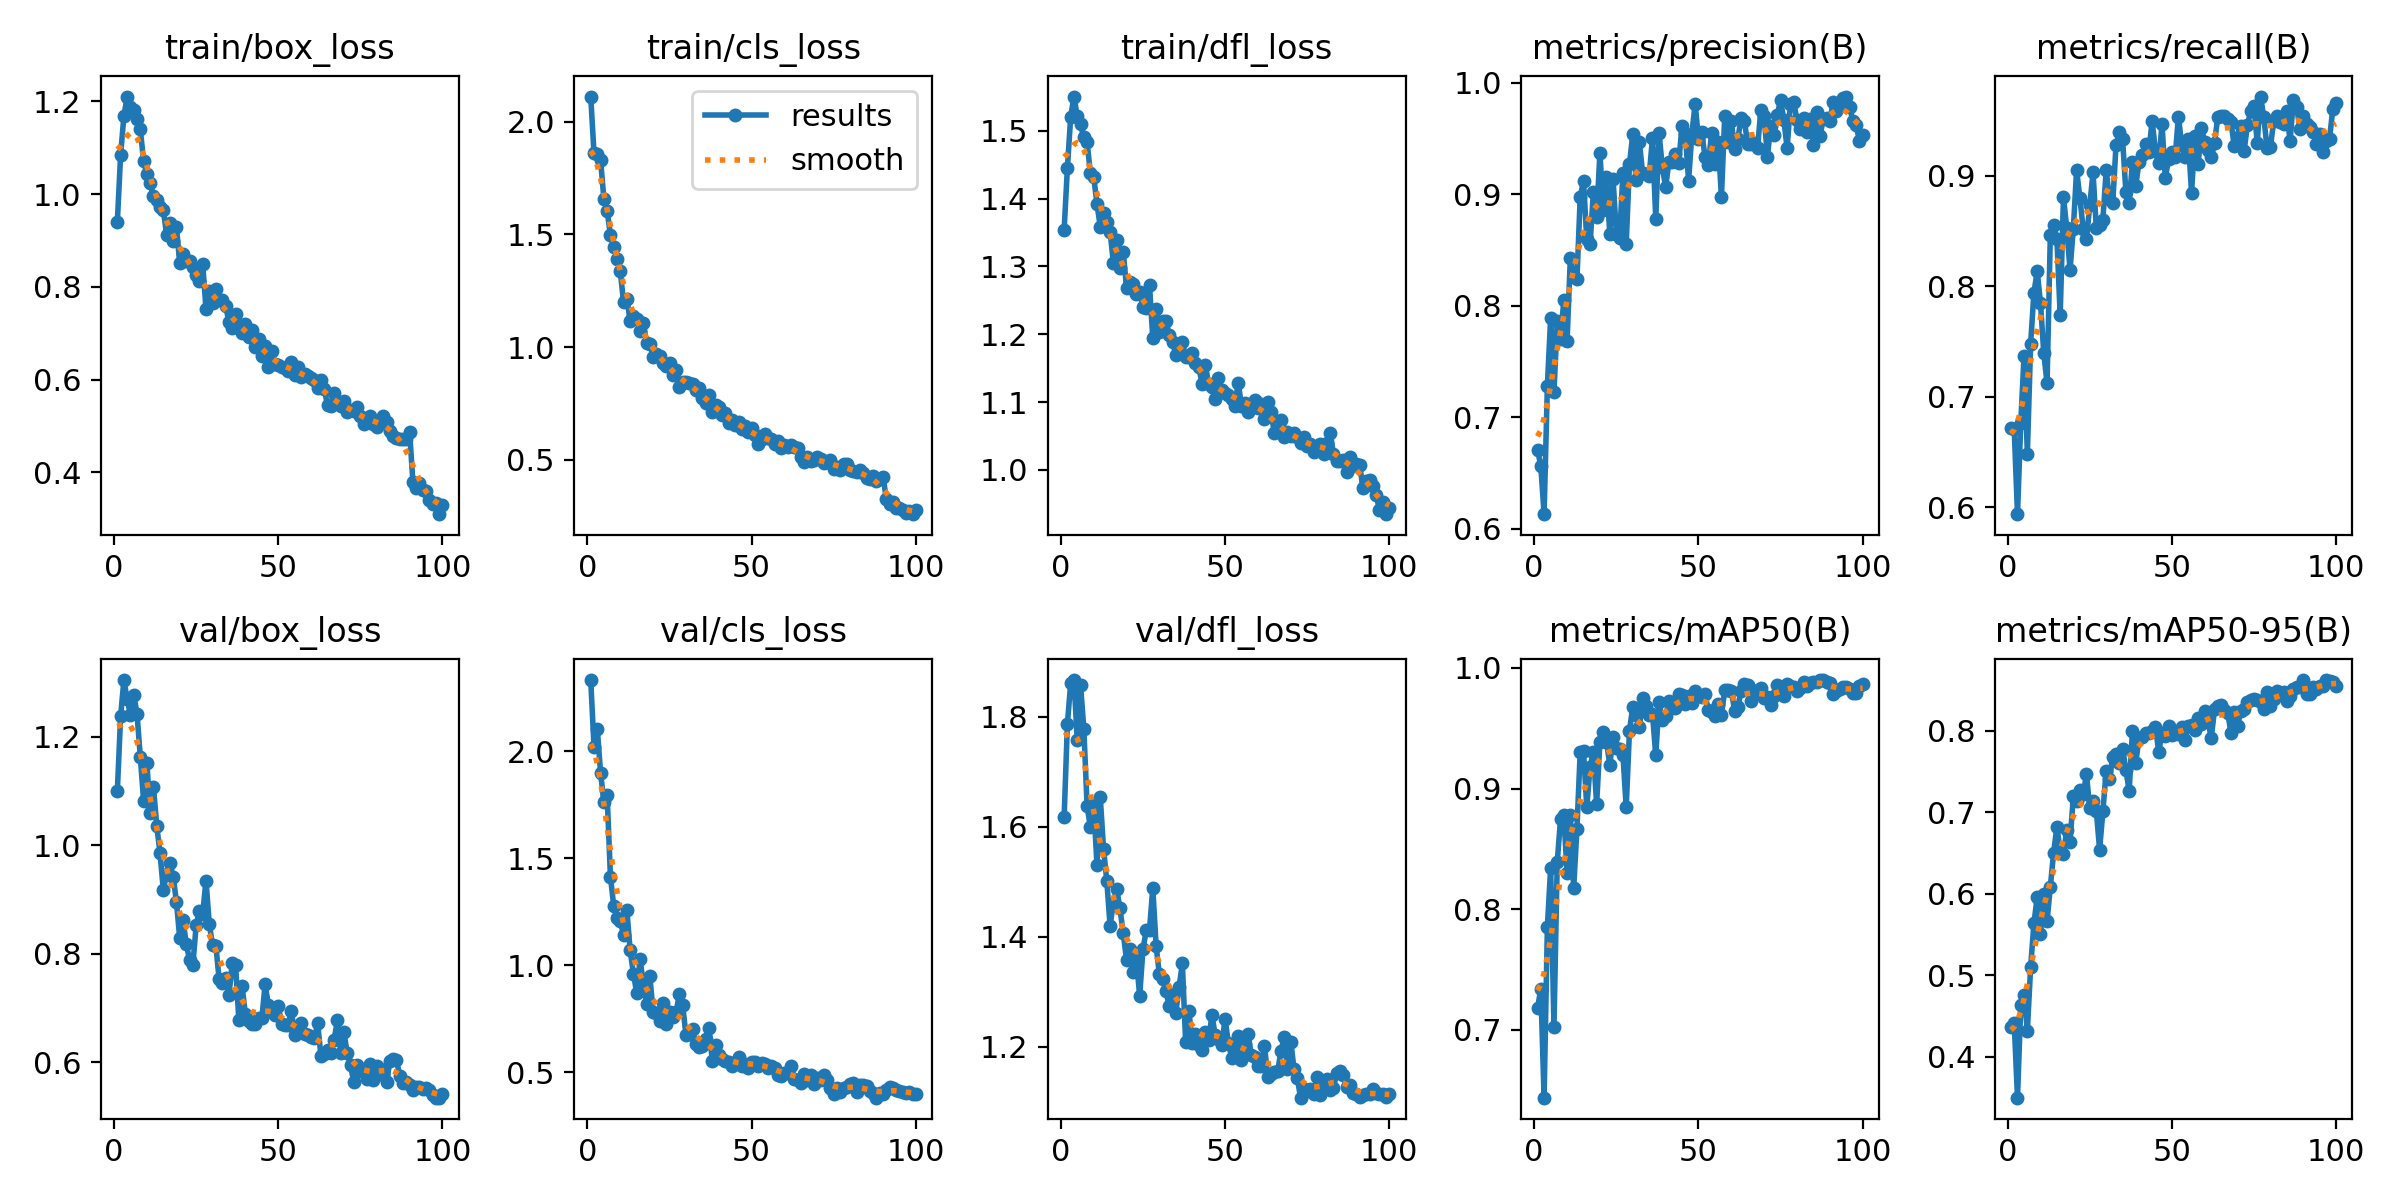

The file beside this chart, header and first rows:
epoch, train/box_loss, train/cls_loss, train/dfl_loss, metrics/precision(B), metrics/recall(B), metrics/mAP50(B), metrics/mAP50-95(B), val/box_loss, val/cls_loss, val/dfl_loss, lr/pg0, lr/pg1, lr/pg2
1, 0.9393, 2.112, 1.354, 0.6711, 0.6715, 0.7179, 0.4357, 1.1, 2.332, 1.617, 0.0005529, 0.0005529, 0.0005529
2, 1.085, 1.86, 1.446, 0.6563, 0.6707, 0.7337, 0.4412, 1.238, 2.021, 1.788, 0.001098, 0.001098, 0.001098
3, 1.169, 1.859, 1.521, 0.6132, 0.5937, 0.6437, 0.3495, 1.305, 2.104, 1.861, 0.001631, 0.001631, 0.001631
4, 1.21, 1.83, 1.551, 0.7286, 0.6767, 0.7853, 0.4628, 1.27, 1.899, 1.867, 0.001618, 0.001618, 0.001618
5, 1.189, 1.658, 1.521, 0.7894, 0.7373, 0.8344, 0.4762, 1.24, 1.763, 1.758, 0.001618, 0.001618, 0.001618
6, 1.181, 1.606, 1.51, 0.7224, 0.6482, 0.7021, 0.4316, 1.277, 1.793, 1.858, 0.001601, 0.001601, 0.001601
7, 1.161, 1.497, 1.49, 0.7862, 0.7477, 0.8389, 0.51, 1.243, 1.413, 1.778, 0.001584, 0.001584, 0.001584
8, 1.139, 1.445, 1.484, 0.7705, 0.7944, 0.8744, 0.5635, 1.163, 1.277, 1.637, 0.001568, 0.001568, 0.001568
9, 1.071, 1.393, 1.437, 0.8048, 0.8136, 0.878, 0.5961, 1.082, 1.218, 1.599, 0.001551, 0.001551, 0.001551
10, 1.043, 1.336, 1.433, 0.7685, 0.7848, 0.8302, 0.5501, 1.153, 1.204, 1.641, 0.001535, 0.001535, 0.001535
11, 1.024, 1.199, 1.393, 0.8433, 0.7398, 0.8783, 0.5991, 1.06, 1.141, 1.531, 0.001519, 0.001519, 0.001519
12, 0.9957, 1.216, 1.359, 0.8255, 0.7121, 0.8171, 0.5662, 1.108, 1.258, 1.654, 0.001502, 0.001502, 0.001502
13, 0.9877, 1.118, 1.379, 0.8236, 0.8467, 0.8667, 0.6085, 1.036, 1.068, 1.56, 0.001486, 0.001486, 0.001486
14, 0.9727, 1.138, 1.365, 0.8978, 0.8556, 0.9307, 0.6505, 0.9858, 0.9604, 1.501, 0.001469, 0.001469, 0.001469
15, 0.9661, 1.126, 1.351, 0.9119, 0.8433, 0.9313, 0.6819, 0.9177, 0.869, 1.42, 0.001453, 0.001453, 0.001453
16, 0.9129, 1.072, 1.305, 0.8596, 0.7736, 0.8845, 0.6525, 0.9464, 1.028, 1.462, 0.001436, 0.001436, 0.001436
17, 0.9372, 1.106, 1.339, 0.8551, 0.881, 0.9183, 0.6485, 0.9673, 0.9167, 1.486, 0.001419, 0.001419, 0.001419
18, 0.8979, 1.02, 1.298, 0.9018, 0.8524, 0.9301, 0.6786, 0.9421, 0.8203, 1.452, 0.001403, 0.001403, 0.001403
19, 0.929, 1.015, 1.322, 0.88, 0.8149, 0.8872, 0.6635, 0.8958, 0.9467, 1.407, 0.001386, 0.001386, 0.001386
20, 0.8517, 0.9583, 1.268, 0.9371, 0.8523, 0.9389, 0.7196, 0.8283, 0.7828, 1.358, 0.00137, 0.00137, 0.00137
21, 0.8706, 0.971, 1.277, 0.8857, 0.9054, 0.9472, 0.7143, 0.8625, 0.7781, 1.378, 0.001353, 0.001353, 0.001353
22, 0.8549, 0.9607, 1.275, 0.9151, 0.88, 0.939, 0.7278, 0.8173, 0.7363, 1.336, 0.001337, 0.001337, 0.001337
23, 0.856, 0.931, 1.259, 0.8644, 0.8519, 0.9195, 0.7219, 0.7885, 0.8249, 1.361, 0.00132, 0.00132, 0.00132
24, 0.8428, 0.9188, 1.262, 0.9139, 0.8432, 0.9425, 0.7466, 0.7796, 0.724, 1.292, 0.001304, 0.001304, 0.001304
25, 0.8246, 0.9303, 1.24, 0.8646, 0.8734, 0.9336, 0.7047, 0.8524, 0.7808, 1.377, 0.001287, 0.001287, 0.001287
26, 0.8123, 0.8781, 1.238, 0.8612, 0.9032, 0.9328, 0.7133, 0.8797, 0.7588, 1.411, 0.001271, 0.001271, 0.001271
27, 0.8483, 0.9003, 1.272, 0.9194, 0.8526, 0.9282, 0.7019, 0.8738, 0.7813, 1.413, 0.001254, 0.001254, 0.001254
28, 0.7518, 0.822, 1.194, 0.8554, 0.8552, 0.8844, 0.6541, 0.935, 0.8637, 1.489, 0.001238, 0.001238, 0.001238
29, 0.7911, 0.8452, 1.237, 0.9271, 0.8605, 0.948, 0.7011, 0.8547, 0.8119, 1.384, 0.001221, 0.001221, 0.001221
30, 0.7653, 0.8465, 1.203, 0.9537, 0.9051, 0.9678, 0.751, 0.8158, 0.6719, 1.332, 0.001205, 0.001205, 0.001205
31, 0.7947, 0.8428, 1.22, 0.9125, 0.8796, 0.9613, 0.7404, 0.8148, 0.6783, 1.323, 0.001188, 0.001188, 0.001188
32, 0.7722, 0.8369, 1.219, 0.9473, 0.8753, 0.9506, 0.7679, 0.7527, 0.6992, 1.301, 0.001172, 0.001172, 0.001172
33, 0.7707, 0.8115, 1.199, 0.9187, 0.9279, 0.9752, 0.7718, 0.7452, 0.63, 1.274, 0.001155, 0.001155, 0.001155
34, 0.7592, 0.8179, 1.189, 0.9185, 0.9401, 0.9688, 0.7611, 0.7546, 0.6163, 1.294, 0.001139, 0.001139, 0.001139
35, 0.7233, 0.775, 1.17, 0.9165, 0.9331, 0.9611, 0.7781, 0.7242, 0.6204, 1.262, 0.001122, 0.001122, 0.001122
36, 0.7123, 0.7521, 1.173, 0.9505, 0.8857, 0.962, 0.7525, 0.7831, 0.6524, 1.309, 0.001106, 0.001106, 0.001106
37, 0.7425, 0.787, 1.188, 0.8778, 0.8754, 0.9275, 0.7257, 0.7795, 0.7068, 1.351, 0.001089, 0.001089, 0.001089
38, 0.7121, 0.7124, 1.167, 0.9549, 0.9123, 0.972, 0.8, 0.6779, 0.5538, 1.208, 0.001073, 0.001073, 0.001073
39, 0.7003, 0.743, 1.167, 0.9245, 0.8912, 0.9564, 0.7611, 0.7396, 0.6247, 1.265, 0.001056, 0.001056, 0.001056
40, 0.7193, 0.7346, 1.172, 0.9064, 0.9123, 0.9601, 0.7907, 0.6881, 0.5791, 1.206, 0.00104, 0.00104, 0.00104
41, 0.6923, 0.6993, 1.158, 0.9291, 0.9186, 0.973, 0.7928, 0.6762, 0.5596, 1.224, 0.001023, 0.001023, 0.001023
42, 0.7065, 0.7076, 1.152, 0.929, 0.9287, 0.9693, 0.7974, 0.6701, 0.5535, 1.203, 0.001007, 0.001007, 0.001007
43, 0.67, 0.6636, 1.126, 0.9358, 0.9217, 0.967, 0.797, 0.6711, 0.5491, 1.194, 0.0009904, 0.0009904, 0.0009904
44, 0.6882, 0.6777, 1.154, 0.9284, 0.95, 0.9783, 0.7997, 0.6817, 0.527, 1.226, 0.0009739, 0.0009739, 0.0009739
45, 0.6502, 0.6535, 1.127, 0.9617, 0.9229, 0.9773, 0.8052, 0.6805, 0.5354, 1.212, 0.0009574, 0.0009574, 0.0009574
46, 0.6728, 0.6674, 1.121, 0.954, 0.9115, 0.9704, 0.7742, 0.7431, 0.5716, 1.257, 0.0009409, 0.0009409, 0.0009409
47, 0.627, 0.6385, 1.104, 0.9123, 0.947, 0.9767, 0.7974, 0.7055, 0.5306, 1.221, 0.0009243, 0.0009243, 0.0009243
48, 0.6626, 0.6502, 1.135, 0.9544, 0.8983, 0.971, 0.794, 0.692, 0.5387, 1.214, 0.0009078, 0.0009078, 0.0009078
49, 0.6331, 0.6253, 1.117, 0.9813, 0.9151, 0.981, 0.806, 0.6862, 0.5204, 1.204, 0.0008913, 0.0008913, 0.0008913
50, 0.6323, 0.6398, 1.113, 0.9491, 0.9215, 0.9774, 0.7948, 0.7032, 0.5477, 1.25, 0.0008748, 0.0008748, 0.0008748
51, 0.6278, 0.6091, 1.111, 0.9558, 0.917, 0.9758, 0.7983, 0.6697, 0.5449, 1.207, 0.0008583, 0.0008583, 0.0008583
52, 0.6261, 0.5699, 1.105, 0.9335, 0.9538, 0.9782, 0.796, 0.6676, 0.5285, 1.18, 0.0008418, 0.0008418, 0.0008418
53, 0.6197, 0.5949, 1.095, 0.9265, 0.928, 0.965, 0.8043, 0.669, 0.5402, 1.196, 0.0008253, 0.0008253, 0.0008253
54, 0.638, 0.6138, 1.129, 0.9549, 0.917, 0.9635, 0.7892, 0.6947, 0.5366, 1.22, 0.0008088, 0.0008088, 0.0008088
55, 0.6098, 0.5965, 1.095, 0.9267, 0.9331, 0.9599, 0.8058, 0.6495, 0.5167, 1.175, 0.0007923, 0.0007923, 0.0007923
56, 0.6279, 0.592, 1.099, 0.9473, 0.8848, 0.9704, 0.8066, 0.6617, 0.5306, 1.205, 0.0007758, 0.0007758, 0.0007758
57, 0.6051, 0.5687, 1.085, 0.8977, 0.9361, 0.9613, 0.8016, 0.6714, 0.5205, 1.223, 0.0007593, 0.0007593, 0.0007593
58, 0.6126, 0.5861, 1.094, 0.9703, 0.9106, 0.9814, 0.8155, 0.6513, 0.4841, 1.185, 0.0007428, 0.0007428, 0.0007428
59, 0.6077, 0.5536, 1.103, 0.9465, 0.9434, 0.9813, 0.8084, 0.6498, 0.4815, 1.181, 0.0007263, 0.0007263, 0.0007263
60, 0.6039, 0.5666, 1.092, 0.9659, 0.9308, 0.9812, 0.8242, 0.6461, 0.4974, 1.165, 0.0007098, 0.0007098, 0.0007098
... 40 more rows
